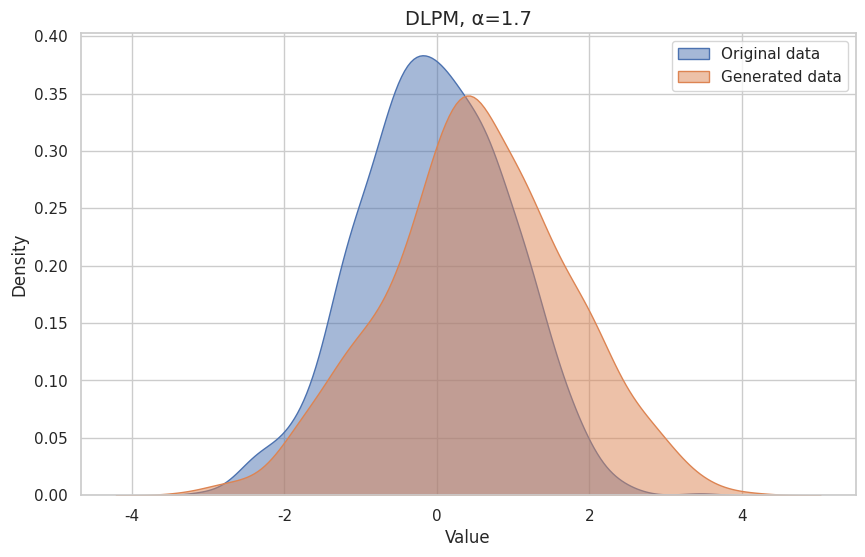

Here is the Python script that generated this plot:
import numpy as np
import matplotlib.pyplot as plt
import seaborn as sns

# 设置样式
sns.set(style="whitegrid")

# 示例数据 - 替换为你的实际数据
original_data = np.random.normal(loc=0, scale=1, size=1000)  # 原始数据
generated_data = np.random.normal(loc=0.5, scale=1.2, size=1000)  # 生成数据

# 创建图形
plt.figure(figsize=(10, 6))

# 绘制分布图
sns.kdeplot(original_data, label="Original data", fill=True, alpha=0.5)
sns.kdeplot(generated_data, label="Generated data", fill=True, alpha=0.5)

# 添加标题和标签
plt.title("DLPM, α=1.7", fontsize=14)
plt.xlabel("Value")
plt.ylabel("Density")
plt.legend()

# 显示图形
plt.show()